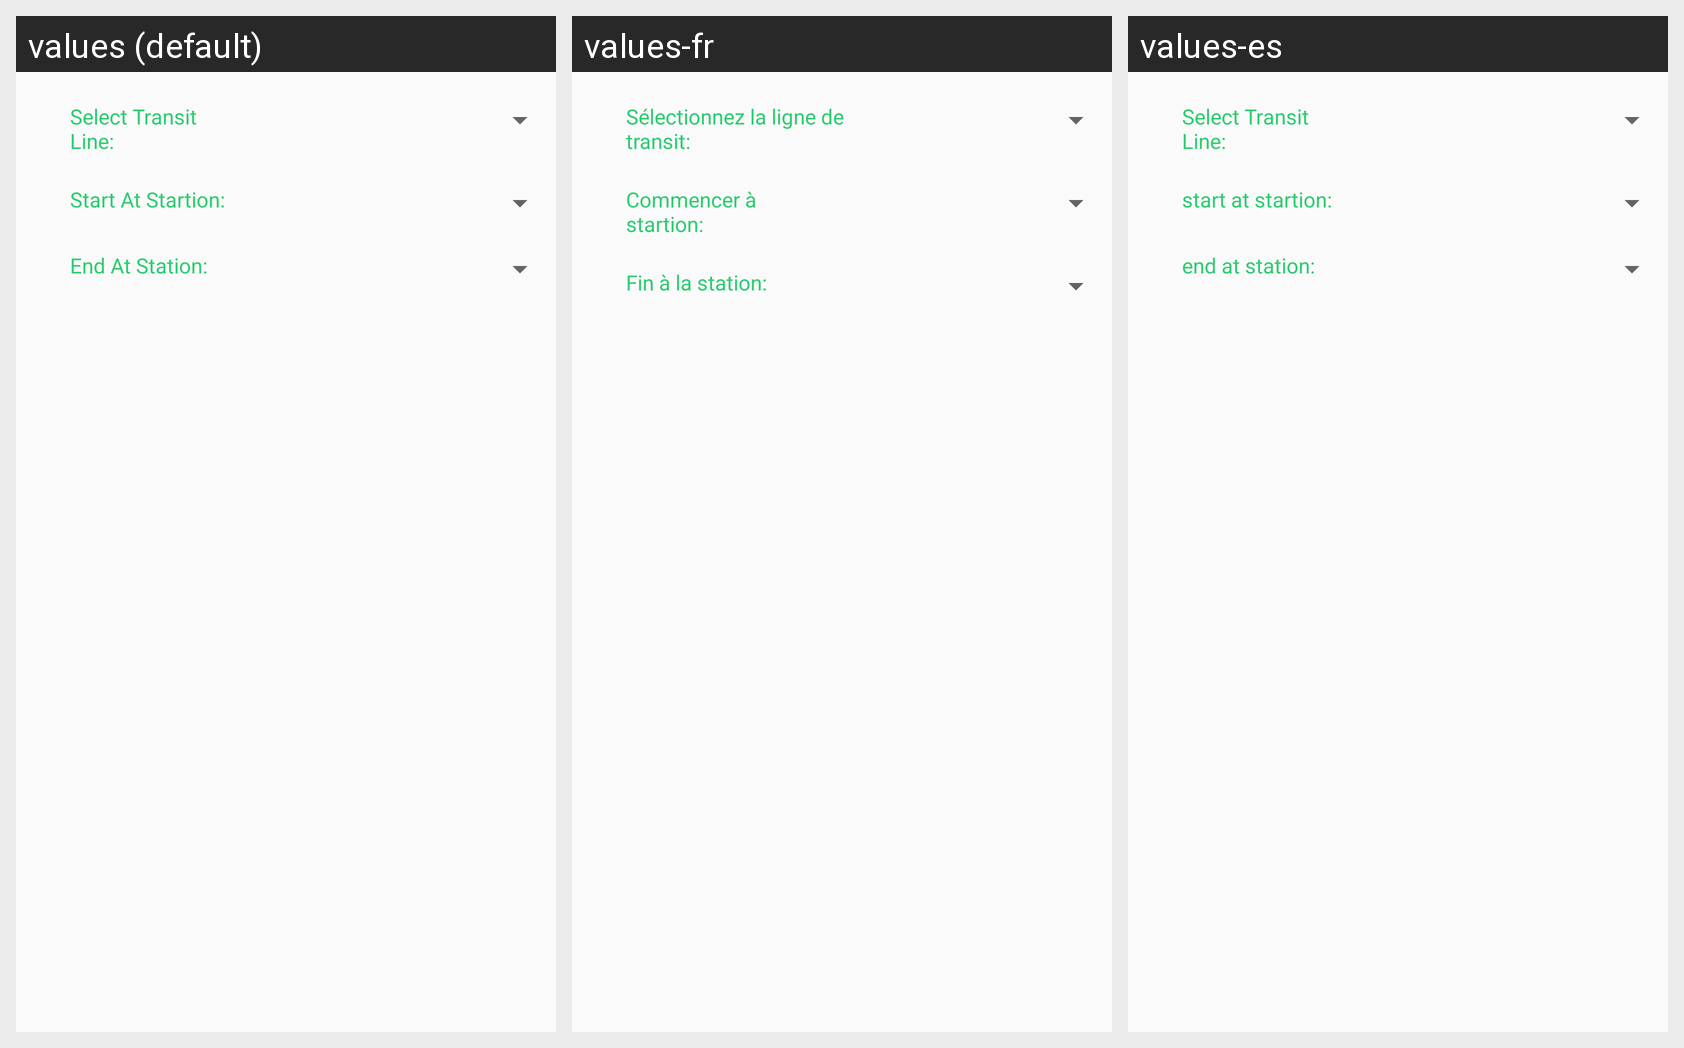

This grid shows one Android layout under several languages. Give, for every string resource on the screen, its name, the default text and each shown locale's text.
Android screen res/layout/activity_train.xml rendered under 3 locales, left to right: values (default), values-fr, values-es. Device: Nexus 5 (rendered at 1080×1920; each locale shown at half size, 540×960, under a caption strip naming it); theme AppTheme.
Strings drawn on this screen, with the default value and each locale's value (text and hints the layout hard-codes, and strings that could not be matched under every locale, appear in the picture but are not listed):

select_transit_line
  values: Select Transit Line:
  values-fr: Sélectionnez la ligne de transit:
  values-es: Select Transit Line:

start_at_startion
  values: Start At Startion:
  values-fr: Commencer à startion:
  values-es: start at startion:

end_at_station
  values: End At Station:
  values-fr: Fin à la station:
  values-es: end at station:
